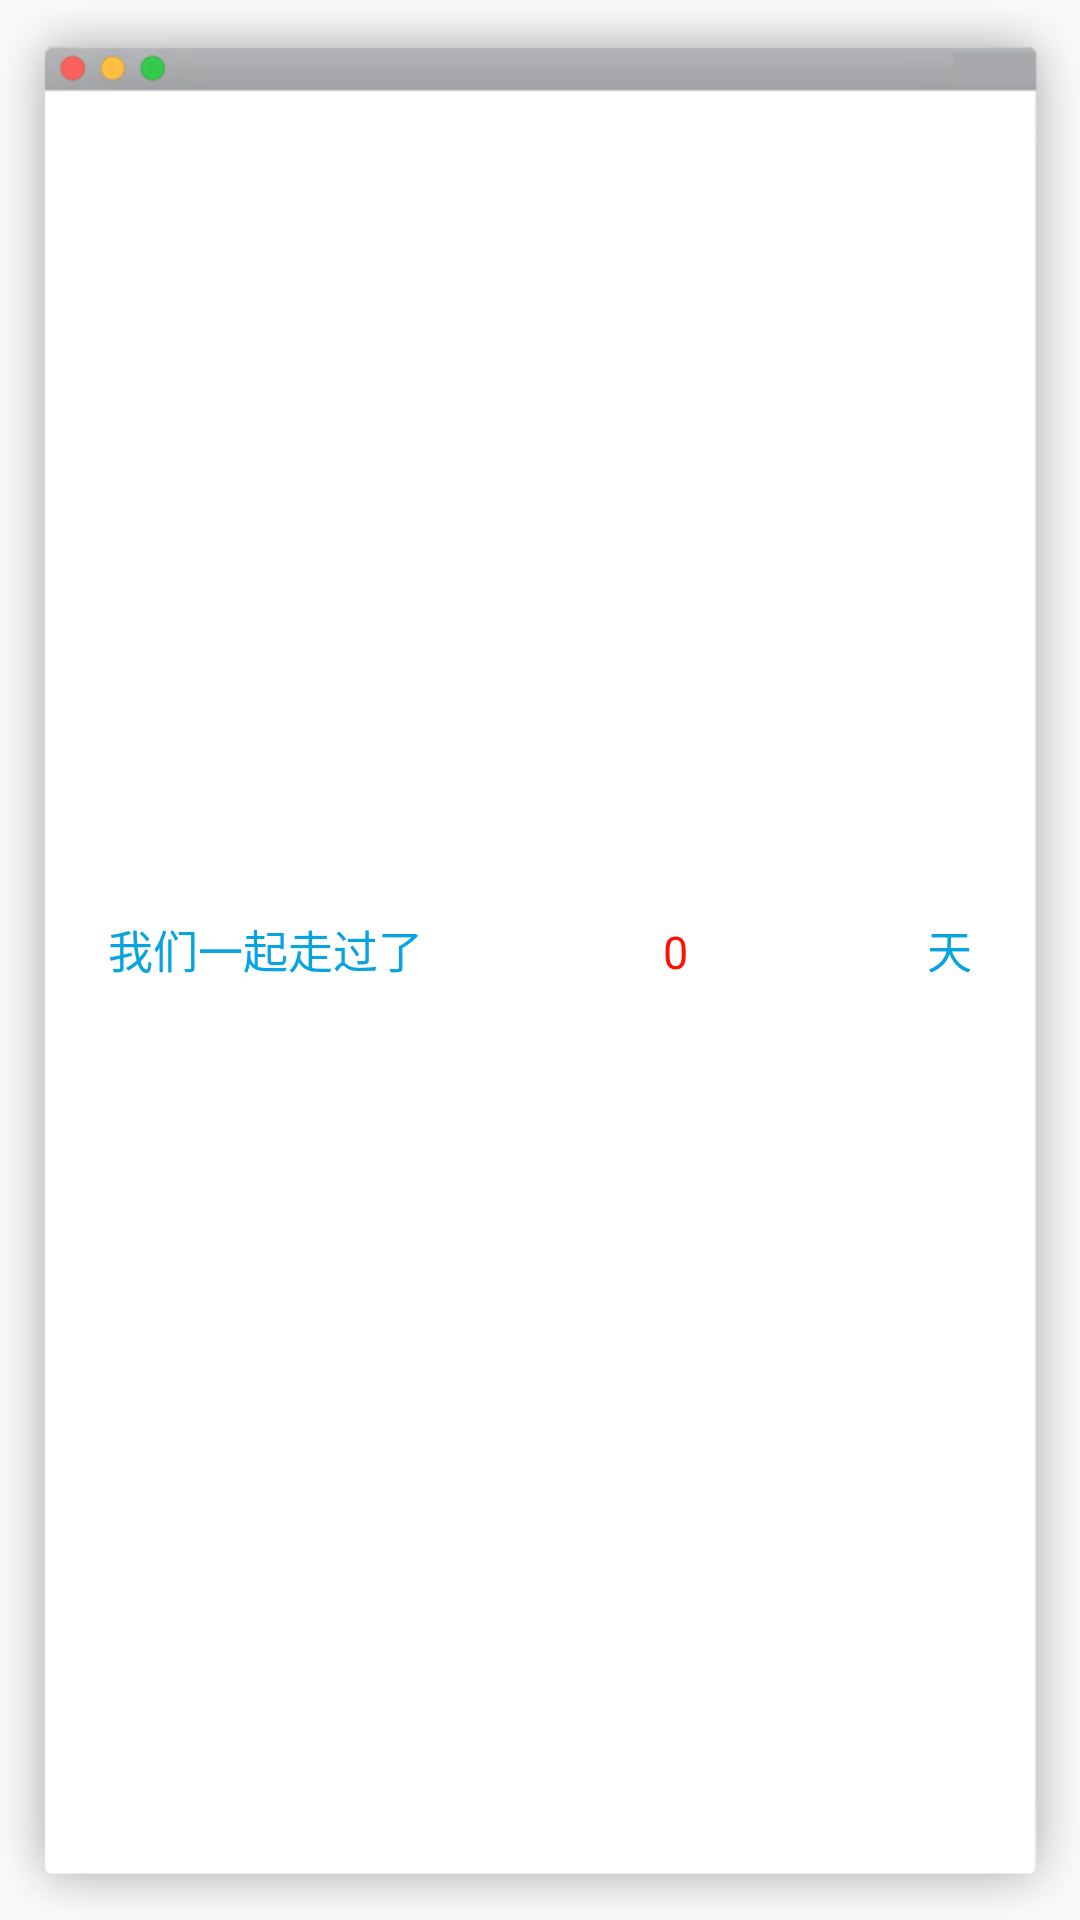

Produce the Android XML layout that renders to this screen, including the resource entries it uses.
<!-- AndroidManifest.xml: application theme AppTheme -->
<!-- res/layout/activity_love_counter.xml -->
<?xml version="1.0" encoding="utf-8"?>
<RelativeLayout
	xmlns:android="http://schemas.android.com/apk/res/android"
	android:id="@+id/activity_love_counter"
	android:layout_width="match_parent"
	android:layout_height="match_parent"
	android:background="@drawable/mac_window"
	android:gravity="center"
	android:paddingBottom="24dp"
	android:paddingLeft="36dp"
	android:paddingRight="36dp"
	android:paddingTop="36dp">

	<LinearLayout
		android:layout_height="wrap_content"
		android:layout_width="match_parent"
		android:orientation="horizontal"
		android:id="@+id/ll_togetherDays">

		<TextView
			android:id="@+id/tv_WeHaveBeen"
			android:layout_width="wrap_content"
			android:layout_height="48dp"
			android:gravity="center"
			android:paddingTop="10dp"
			android:text="@string/weHaveBeenTogetherFor"
			android:textColor="@color/colorPrimary"
			android:textSize="15sp"
			android:paddingBottom="10dp"/>

		<TextView
			android:id="@+id/daysTextView"
			android:layout_width="0dp"
			android:layout_height="48dp"
			android:gravity="center"
			android:text="0"
			android:textColor="#FF0F00"
			android:textSize="15sp"
			android:paddingLeft="8dp"
			android:paddingRight="8dp"
			android:layout_weight="1.0"/>

		<TextView
			android:id="@+id/tv_Days"
			android:layout_width="wrap_content"
			android:layout_height="48dp"
			android:gravity="center"
			android:paddingBottom="10dp"
			android:paddingTop="10dp"
			android:text="@string/day"
			android:textColor="@color/colorPrimary"
			android:textSize="15sp"/>

	</LinearLayout>

	<TextView
		android:layout_height="wrap_content"
		android:layout_width="wrap_content"
		android:layout_below="@id/ll_togetherDays"
		android:layout_alignRight="@id/ll_togetherDays"
		android:layout_alignLeft="@id/ll_togetherDays"
		android:textSize="14sp"
		android:textColor="#777777"
		android:id="@+id/tv_MacContent"
		android:gravity="left|center"/>

</RelativeLayout>
<!-- resources referenced by this layout -->
<resources>
  <color name="colorPrimary">#08A3E1</color>
  <string name="day">天</string>
  <string name="weHaveBeenTogetherFor">我们一起走过了</string>
  <style name="AppTheme" parent="AppTheme.Base" />
  <style name="AppTheme.Base" parent="Theme.AppCompat.Light.NoActionBar">
          <item name="colorPrimary">@color/colorPrimary</item>
          <item name="colorPrimaryDark">@color/colorPrimary</item>
          <item name="colorControlActivated">@color/colorPrimary</item>
          <item name="colorSwitchThumbNormal">@android:color/white</item>
          <item name="android:colorForeground">@color/colorPrimaryGray</item>
      </style>
  <color name="colorPrimaryGray">#7c7c7c</color>
</resources>
